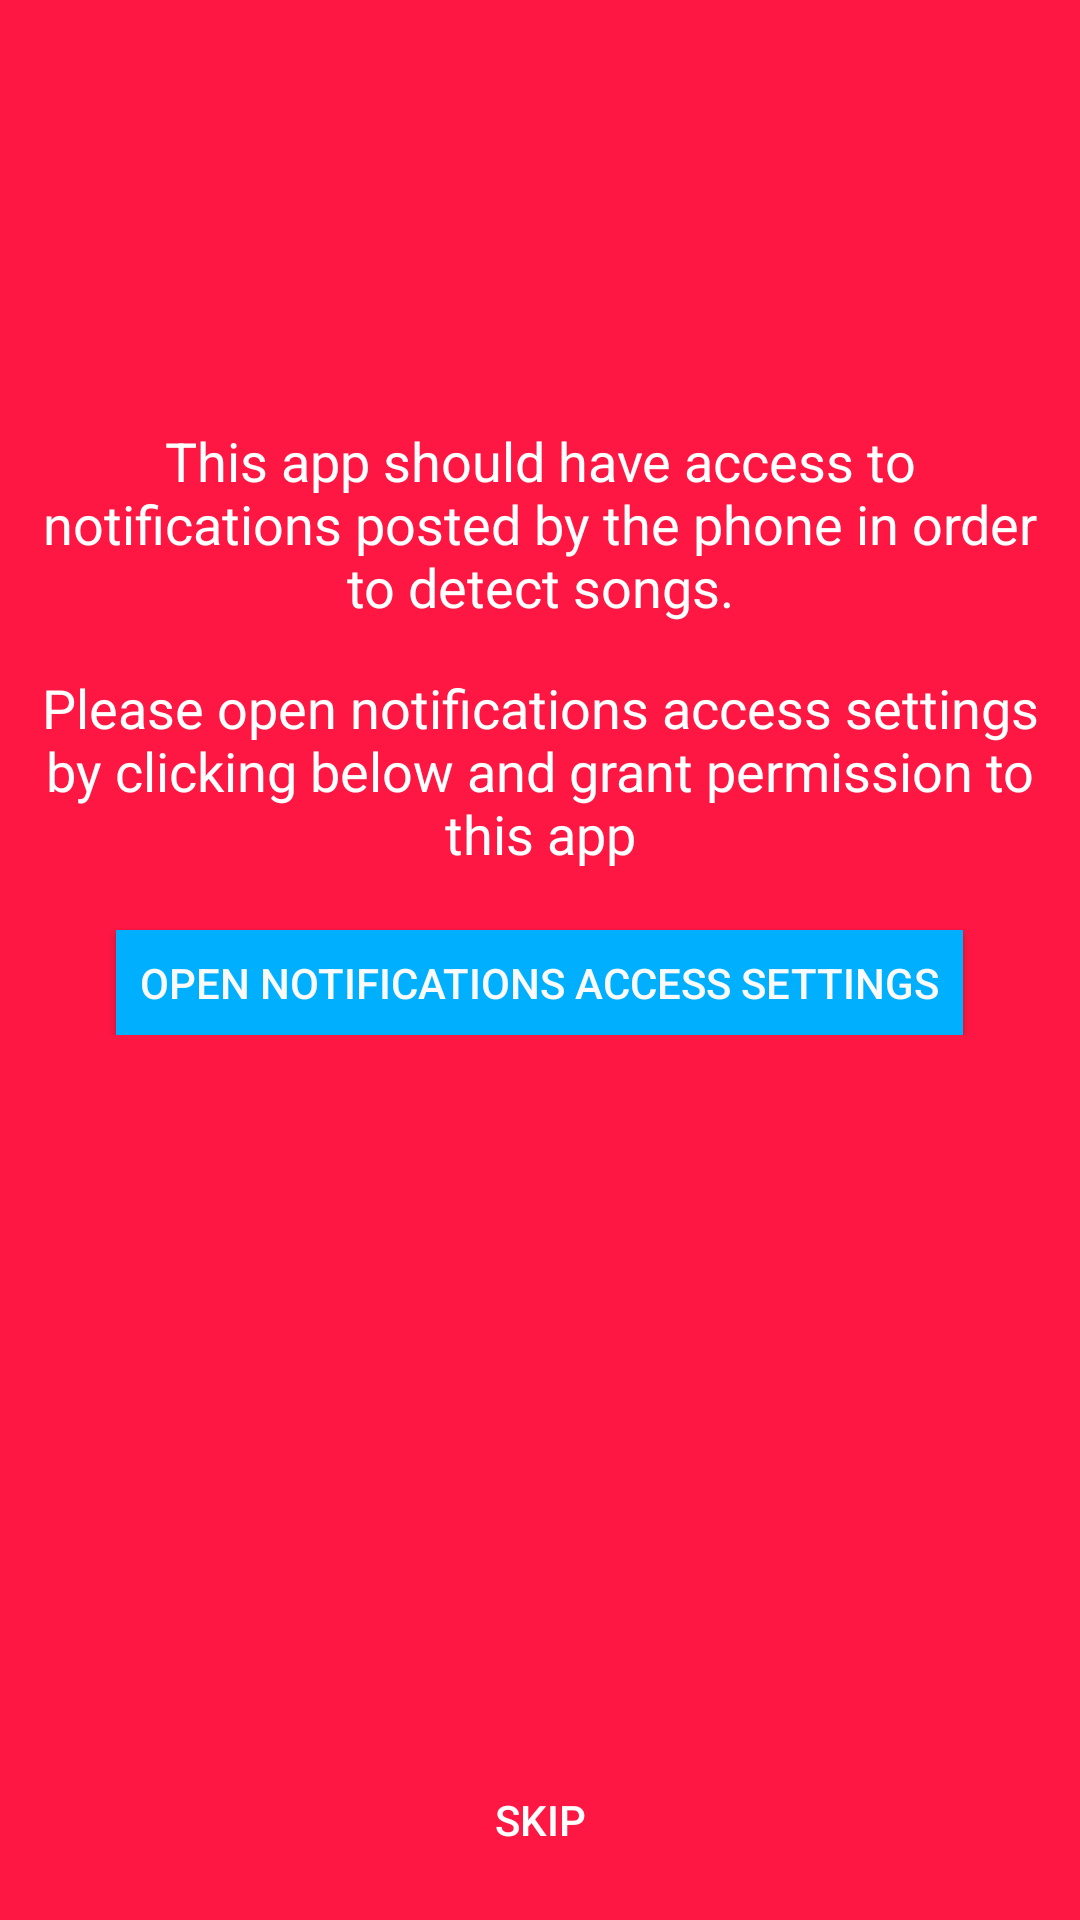

This screen was rendered from an Android layout file. Write that file and the resources it references.
<!-- AndroidManifest.xml: activity theme Theme.AppCompat.Light.NoActionBar -->
<!-- res/layout/activity_no_permission.xml -->
<?xml version="1.0" encoding="utf-8"?>
<android.support.constraint.ConstraintLayout xmlns:android="http://schemas.android.com/apk/res/android"
    xmlns:app="http://schemas.android.com/apk/res-auto"
    xmlns:tools="http://schemas.android.com/tools"
    android:layout_width="match_parent"
    android:layout_height="match_parent"
    android:background="@color/primaryColor">

    <LinearLayout
        android:layout_width="0dp"
        android:layout_height="wrap_content"
        android:layout_marginBottom="8dp"
        android:layout_marginEnd="8dp"
        android:layout_marginStart="8dp"
        android:layout_marginTop="8dp"
        android:orientation="vertical"
        app:layout_constraintBottom_toBottomOf="parent"
        app:layout_constraintEnd_toEndOf="parent"
        app:layout_constraintHorizontal_bias="0.0"
        app:layout_constraintStart_toStartOf="parent"
        app:layout_constraintTop_toTopOf="parent"
        app:layout_constraintVertical_bias="0.29000002">

        <TextView
            android:id="@+id/textView2"
            style="@style/MediumSizeTextStyle"
            android:layout_width="match_parent"
            android:layout_height="wrap_content"
            android:layout_marginTop="@dimen/medium"
            android:text="@string/open_notificaitons_prefs_info_1"
            android:textAlignment="center"
            android:textColor="@android:color/background_light" />

        <TextView
            android:id="@+id/textView3"
            style="@style/MediumSizeTextStyle"
            android:layout_width="match_parent"
            android:layout_height="wrap_content"
            android:layout_marginTop="@dimen/medium"
            android:text="@string/open_notificaitons_prefs_info_2"
            android:textAlignment="center"
            android:textColor="@android:color/background_light" />

        <Button
            android:id="@+id/notifications_access_settings_btn"
            style="@style/ThemeButtonStyle"
            android:layout_width="wrap_content"
            android:layout_height="wrap_content"
            android:layout_gravity="center"
            android:layout_marginTop="@dimen/large"
            android:text="OPEN NOTIFICATIONS ACCESS SETTINGS" />
    </LinearLayout>

    <Button
        android:id="@+id/skipBtn"
        style="@style/ThemeButtonStyle"
        android:layout_width="wrap_content"
        android:layout_height="wrap_content"
        android:layout_marginBottom="16dp"
        android:layout_marginEnd="8dp"
        android:layout_marginStart="8dp"
        android:background="@android:color/transparent"
        android:text="SKIP"
        android:textColor="@android:color/background_light"
        app:layout_constraintBottom_toBottomOf="parent"
        app:layout_constraintEnd_toEndOf="parent"
        app:layout_constraintStart_toStartOf="parent" />

</android.support.constraint.ConstraintLayout>
<!-- resources referenced by this layout -->
<resources>
  <color name="primaryColor">#ff1744</color>
  <dimen name="large">20dp</dimen>
  <dimen name="medium">16dp</dimen>
  <string name="open_notificaitons_prefs_info_1">This app should have access to notifications posted by the phone in order to detect songs.</string>
  <string name="open_notificaitons_prefs_info_2">Please open notifications access settings by clicking below and grant permission to this app</string>
  <style name="MediumSizeTextStyle">
          <item name="android:textSize">18sp</item>
      </style>
  <style name="ThemeButtonStyle" parent="CommonButtonStyle">
          <item name="android:background">@color/secondaryColor</item>
          <item name="android:textColor">@color/secondaryTextColor</item>
      </style>
  <style name="CommonButtonStyle">
          <item name="android:minHeight">0dp</item>
          <item name="android:padding">@dimen/small</item>
      </style>
  <color name="secondaryColor">#00b0ff</color>
  <color name="secondaryTextColor">#fafafa</color>
  <dimen name="small">8dp</dimen>
</resources>
